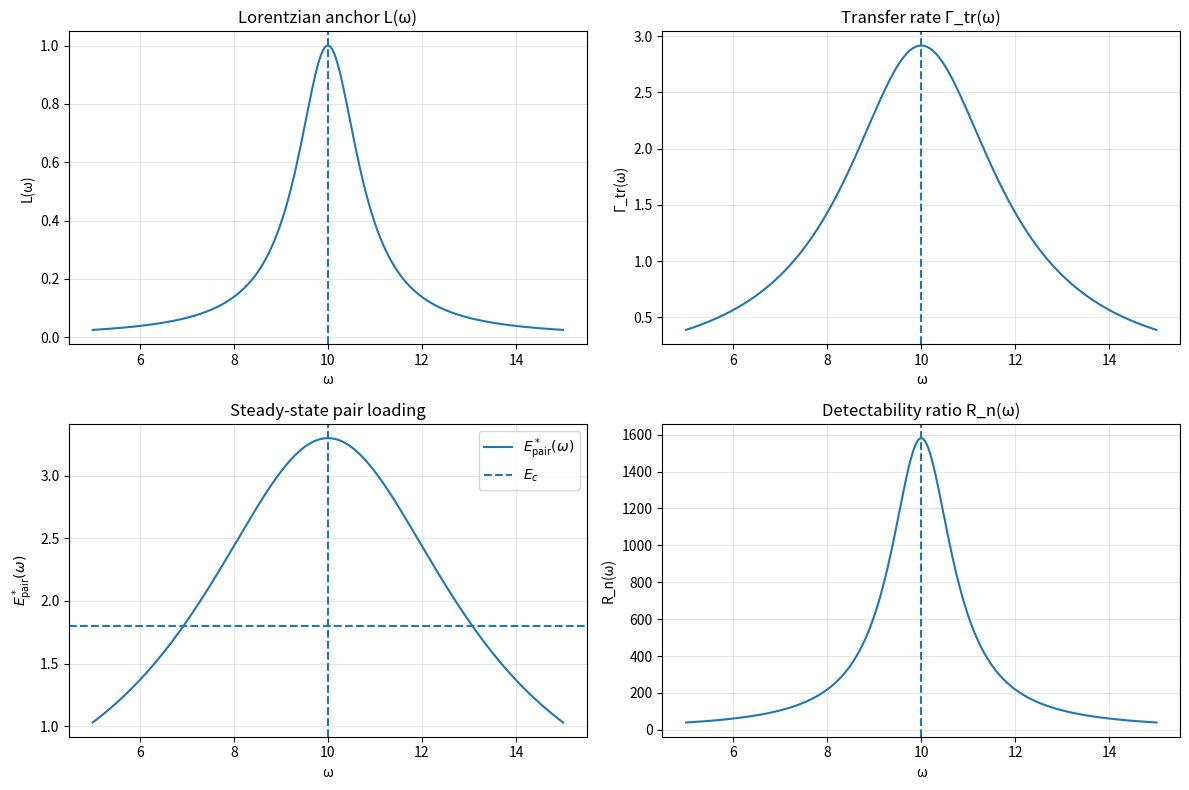

The matplotlib source for this figure:
import numpy as np
import matplotlib.pyplot as plt

# --------------------------------------------------
# 1) Model parameters
# --------------------------------------------------

hbar = 1.0                  # scaled units
lambda_c = 1.0             # coupling prefactor
A_drive = 1.0              # drive amplitude

omega_el = 10.0            # resonance center
gamma_el = 0.8             # resonance width

P_in = 5.0                 # input power / loading source
Gamma_loss = 1.5           # resonant-sector loss
Gamma_rel = 1.0            # pair-sector relaxation

E_c = 1.8                  # model threshold for "fusion-relevant" pair loading

# detectability parameters
n_samples = 1000
K = 1.0
tau_ent = 1.0
sigma_noise = 0.2
kappa = 1.0

# --------------------------------------------------
# 2) Resonance profile and anchored coupling
# --------------------------------------------------

def L(omega: np.ndarray) -> np.ndarray:
    """Lorentzian anchor profile."""
    return gamma_el**2 / ((omega - omega_el)**2 + gamma_el**2)

def alpha(omega: np.ndarray) -> np.ndarray:
    """Anchored coupling."""
    return lambda_c * A_drive * hbar * omega_el * L(omega)

# --------------------------------------------------
# 3) Transfer law
#    Monotone saturating map G(alpha)
# --------------------------------------------------

Gamma_tr_max = 3.5
alpha_sat = 2.0

def G(alpha_val: np.ndarray) -> np.ndarray:
    """Monotone transfer law G'(alpha) > 0."""
    return Gamma_tr_max * alpha_val / (alpha_val + alpha_sat)

def Gamma_tr(omega: np.ndarray) -> np.ndarray:
    return G(alpha(omega))

# --------------------------------------------------
# 4) Steady-state energies
# --------------------------------------------------

def E_res_star(omega: np.ndarray) -> np.ndarray:
    gtr = Gamma_tr(omega)
    return P_in / (Gamma_loss + gtr)

def E_pair_star(omega: np.ndarray) -> np.ndarray:
    gtr = Gamma_tr(omega)
    return (gtr / Gamma_rel) * (P_in / (Gamma_loss + gtr))

# --------------------------------------------------
# 5) Detectability ratio
# --------------------------------------------------

def R_n(omega: np.ndarray) -> np.ndarray:
    prefactor = np.sqrt(n_samples) * K * lambda_c * A_drive * hbar * omega_el * kappa * tau_ent / sigma_noise
    return prefactor * L(omega)

# --------------------------------------------------
# 6) Frequency scan
# --------------------------------------------------

omegas = np.linspace(5.0, 15.0, 2000)

L_vals = L(omegas)
alpha_vals = alpha(omegas)
Gamma_tr_vals = Gamma_tr(omegas)
E_res_vals = E_res_star(omegas)
E_pair_vals = E_pair_star(omegas)
R_n_vals = R_n(omegas)

# peak data
idx_peak = np.argmax(E_pair_vals)
omega_peak = omegas[idx_peak]
E_pair_peak = E_pair_vals[idx_peak]
R_n_peak = R_n_vals[idx_peak]

# threshold crossing
crossing_mask = E_pair_vals >= E_c
has_crossing = np.any(crossing_mask)

# --------------------------------------------------
# 7) Report
# --------------------------------------------------

print("=== Resonance-threshold kill test ===")
print(f"Resonance center omega_el      = {omega_el:.4f}")
print(f"Peak of E_pair*(omega) at      = {omega_peak:.4f}")
print(f"Peak E_pair*(omega)            = {E_pair_peak:.6f}")
print(f"Peak detectability R_n(omega)  = {R_n_peak:.6f}")
print(f"Threshold E_c                  = {E_c:.6f}")

if has_crossing:
    idx_first = np.argmax(crossing_mask)
    omega_first = omegas[idx_first]
    print(f"\nRESULT: threshold crossed.")
    print(f"First crossing near omega      = {omega_first:.6f}")
    print("Interpretation: pair channel is fusion-relevant IN THE MODEL.")
else:
    print("\nRESULT: no threshold crossing.")
    print("Interpretation: no fusion-relevant pair loading IN THE MODEL.")
    print("Kill test verdict: if no measured peak appears, the mechanism dies.")

# --------------------------------------------------
# 8) Plot
# --------------------------------------------------

fig, axes = plt.subplots(2, 2, figsize=(12, 8))

# Lorentzian anchor
axes[0, 0].plot(omegas, L_vals)
axes[0, 0].axvline(omega_el, linestyle="--")
axes[0, 0].set_title("Lorentzian anchor L(ω)")
axes[0, 0].set_xlabel("ω")
axes[0, 0].set_ylabel("L(ω)")
axes[0, 0].grid(True, alpha=0.3)

# Anchored transfer rate
axes[0, 1].plot(omegas, Gamma_tr_vals)
axes[0, 1].axvline(omega_el, linestyle="--")
axes[0, 1].set_title("Transfer rate Γ_tr(ω)")
axes[0, 1].set_xlabel("ω")
axes[0, 1].set_ylabel("Γ_tr(ω)")
axes[0, 1].grid(True, alpha=0.3)

# Pair loading with threshold
axes[1, 0].plot(omegas, E_pair_vals, label=r"$E_{\mathrm{pair}}^*(\omega)$")
axes[1, 0].axhline(E_c, linestyle="--", label=r"$E_c$")
axes[1, 0].axvline(omega_el, linestyle="--")
axes[1, 0].set_title("Steady-state pair loading")
axes[1, 0].set_xlabel("ω")
axes[1, 0].set_ylabel(r"$E_{\mathrm{pair}}^*(\omega)$")
axes[1, 0].legend()
axes[1, 0].grid(True, alpha=0.3)

# Detectability
axes[1, 1].plot(omegas, R_n_vals)
axes[1, 1].axvline(omega_el, linestyle="--")
axes[1, 1].set_title("Detectability ratio R_n(ω)")
axes[1, 1].set_xlabel("ω")
axes[1, 1].set_ylabel("R_n(ω)")
axes[1, 1].grid(True, alpha=0.3)

plt.tight_layout()
plt.show()
